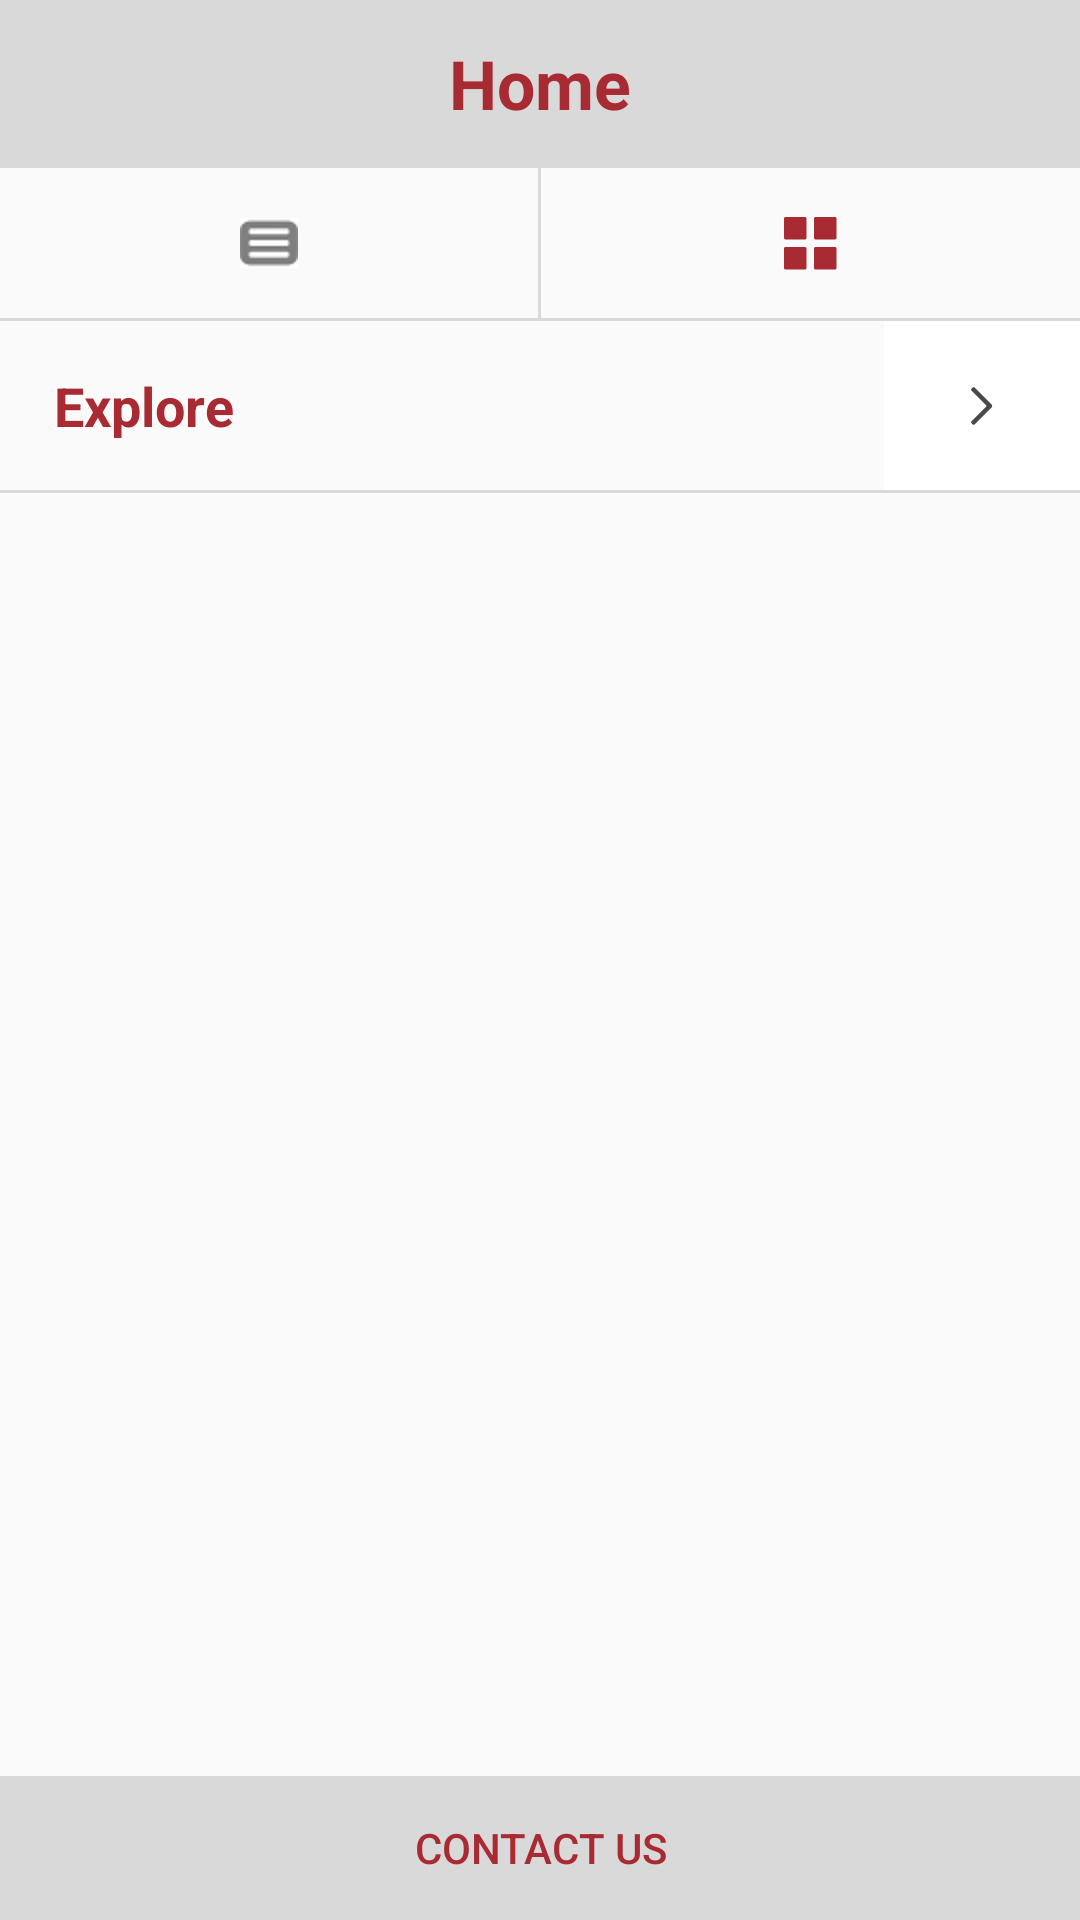

Layout XML and referenced resources for this Android screen:
<!-- AndroidManifest.xml: application theme AppTheme -->
<!-- res/layout/activity_main.xml -->
<?xml version="1.0" encoding="utf-8"?>
<LinearLayout xmlns:android="http://schemas.android.com/apk/res/android"
    xmlns:app="http://schemas.android.com/apk/res-auto"
    xmlns:tools="http://schemas.android.com/tools"
    android:layout_width="match_parent"
    android:layout_height="match_parent"
    android:orientation="vertical"
    android:weightSum="1"
    tools:context="com.example.farazahmed.kefayat.MainActivity">

    <android.support.v7.widget.Toolbar
        android:id="@+id/toolbar"
        android:layout_width="match_parent"
        android:layout_height="?attr/actionBarSize"
        android:background="@color/colorPrimary">

        <LinearLayout
            android:id="@+id/toolbar_layout"
            android:layout_width="match_parent"
            android:layout_height="match_parent"
            android:layout_marginRight="16dp"
            android:gravity="center">

            <TextView
                android:layout_width="wrap_content"
                android:layout_height="wrap_content"
                android:text="@string/home_toolbar_text"
                android:textColor="@color/font_color"
                android:textSize="11pt"
                android:textStyle="bold"

                />

        </LinearLayout>

    </android.support.v7.widget.Toolbar>

    <LinearLayout
        android:id="@+id/listorgrid_layout"
        android:layout_width="match_parent"
        android:layout_height="wrap_content"
        android:orientation="horizontal">

        <ImageButton
            android:id="@+id/listview_item"
            android:layout_width="0dp"
            android:layout_height="match_parent"
            android:layout_gravity="center"
            android:layout_weight="1"
            android:background="?attr/selectableItemBackground"
            android:clickable="true"
            android:src="@drawable/list_icon_gray" />

        <View
            android:layout_width="1dp"
            android:layout_height="50dp"
            android:background="@color/colorPrimary" />

        <ImageButton
            android:id="@+id/gridview_item"
            android:layout_width="0dp"
            android:layout_height="match_parent"
            android:layout_gravity="center"
            android:layout_weight="1"
            android:background="?attr/selectableItemBackground"
            android:clickable="true"
            android:src="@drawable/grid_icon" />


    </LinearLayout>

    <View
        android:layout_width="match_parent"
        android:layout_height="1dp"
        android:background="@color/colorPrimary" />

    <LinearLayout
        android:layout_width="match_parent"
        android:layout_height="wrap_content"
        android:orientation="horizontal">

        <TextView
            android:layout_weight="1"
            android:layout_width="wrap_content"
            android:layout_height="wrap_content"
            android:text="@string/home_explore_text"
            android:textColor="@color/font_color"
            android:textSize="18sp"
            android:paddingTop="16dp"
            android:paddingLeft="18dp"
            android:paddingBottom="16dp"
            android:textStyle="bold" />

        <ImageButton
            android:id="@+id/image_button_explore"
            android:layout_weight=".30"
            android:layout_width="0dp"
            android:layout_gravity="right"
            android:layout_height="match_parent"
            android:clickable="true"
            android:background="#fff"
            android:src="@drawable/right_icon" />


    </LinearLayout>

    <View
        android:layout_width="match_parent"
        android:layout_height="1dp"
        android:background="@color/colorPrimary" />

    <LinearLayout
        android:layout_width="match_parent"
        android:layout_height="331dp"
        android:layout_weight="1">

        <android.support.v7.widget.RecyclerView
            android:id="@+id/my_recycler_view"
            android:layout_width="match_parent"
            android:layout_height="wrap_content"
            android:scrollbars="vertical" />

    </LinearLayout>

    <LinearLayout
        android:layout_width="match_parent"
        android:layout_height="wrap_content"
        android:layout_weight="1">
        <Button
            android:id="@+id/contact_us_button"
            android:layout_width="match_parent"
            android:layout_height="wrap_content"
            android:layout_alignParentStart="true"
            android:layout_below="@+id/my_recycler_view"
            android:background="@color/colorPrimary"
            android:text="Contact Us"
            android:textColor="@color/font_color" />

    </LinearLayout>

</LinearLayout>
<!-- resources referenced by this layout -->
<resources>
  <color name="colorPrimary">#D9D9D9</color>
  <color name="font_color">#A82B33</color>
  <!-- drawable grid_icon: png bitmap (drawable-hdpi, 218 bytes) -->
  <!-- drawable list_icon_gray: png bitmap (drawable-hdpi, 686 bytes) -->
  <!-- drawable right_icon: png bitmap (drawable-hdpi, 297 bytes) -->
  <string name="home_explore_text">Explore</string>
  <string name="home_toolbar_text">Home</string>
  <style name="AppTheme" parent="Theme.AppCompat.Light.NoActionBar">
          
          <item name="colorPrimary">#D9D9D9</item>
          <item name="colorPrimaryDark">#D9D9D9</item>
          <item name="colorAccent">@color/colorAccent</item>
      </style>
  <color name="colorAccent">#FF4081</color>
</resources>
